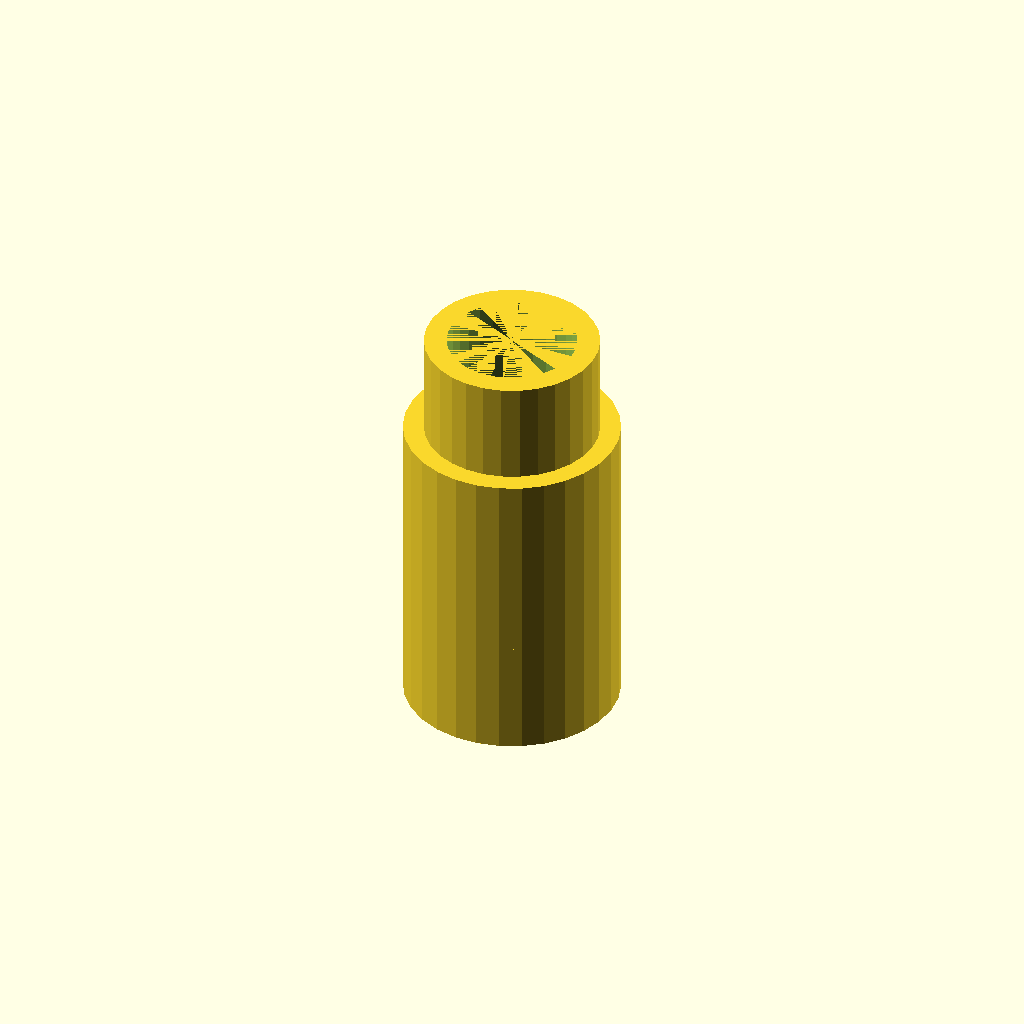
Cell 1 — every parameter at its default value.
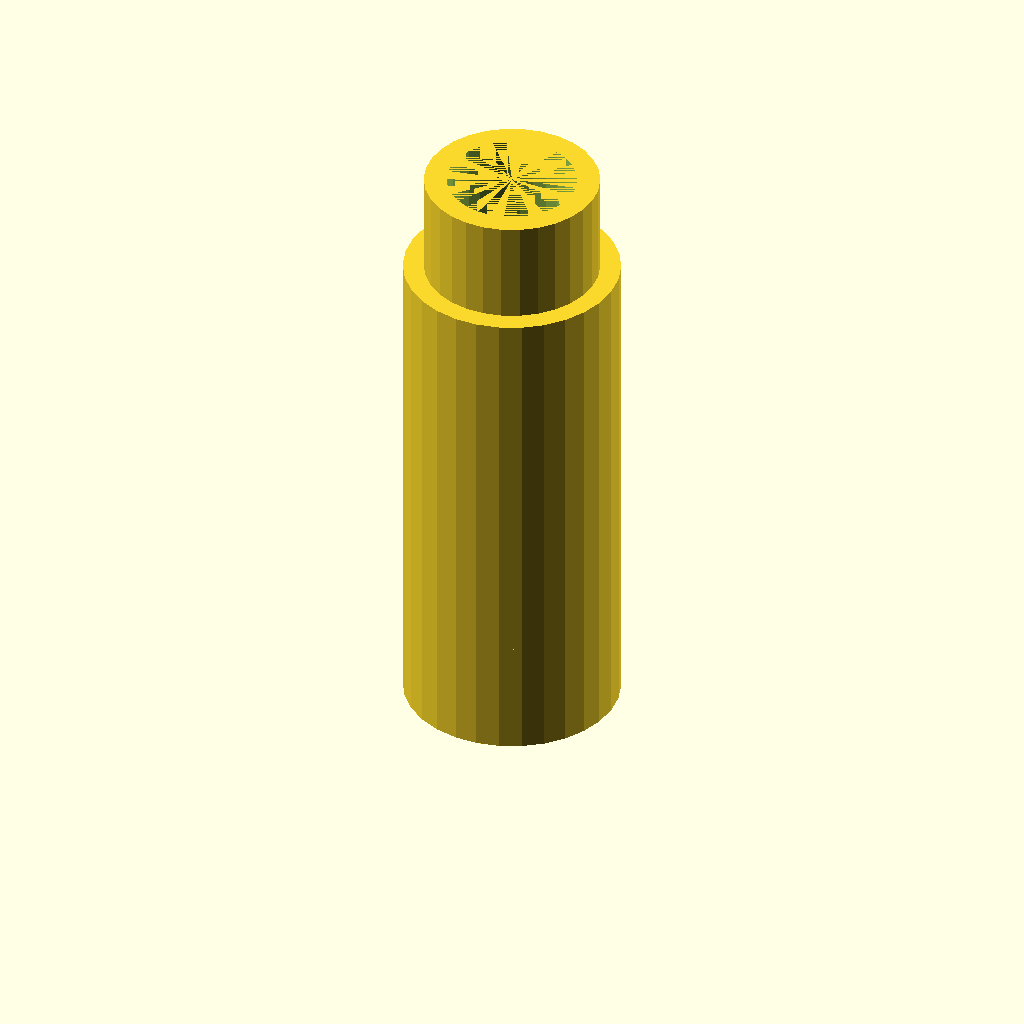
Cell 2: the same model with midsection_len = 60.
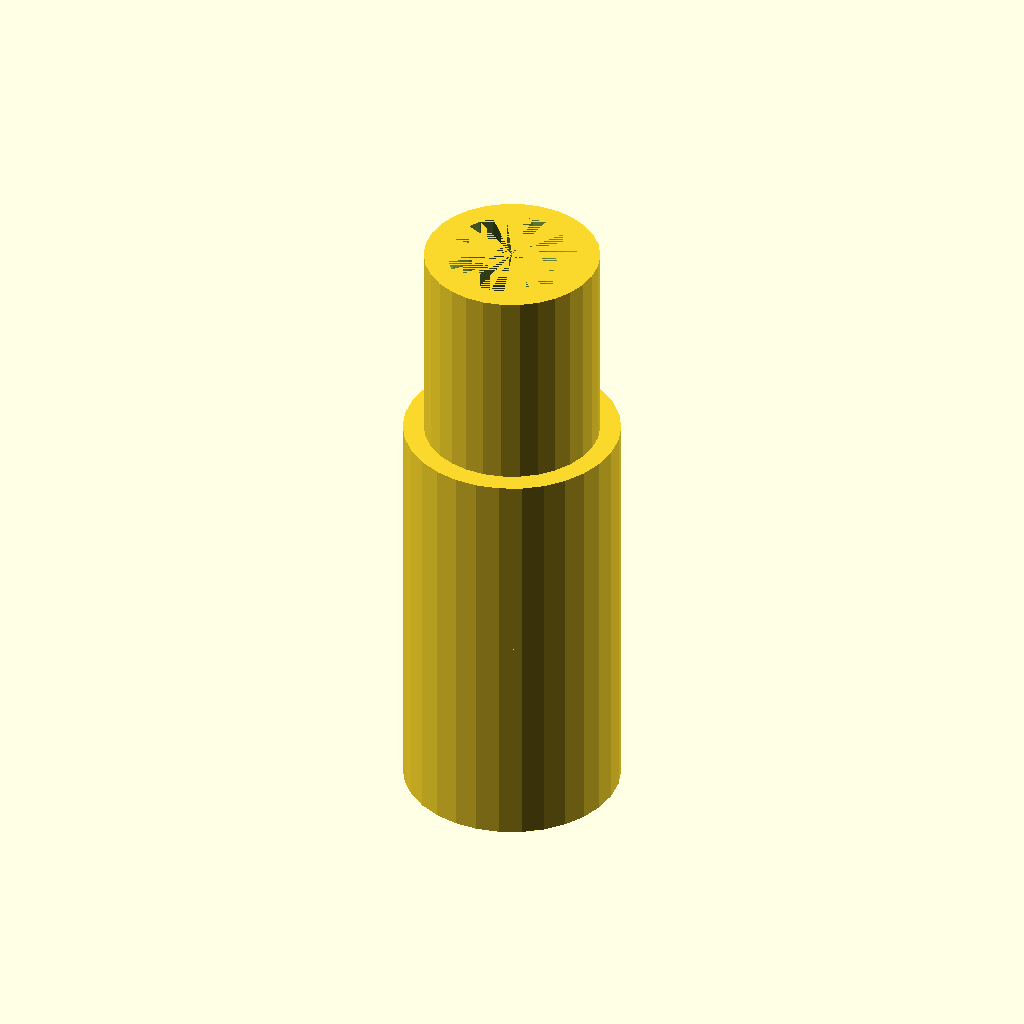
Cell 3: tenon_len = 32 (everything else at default).
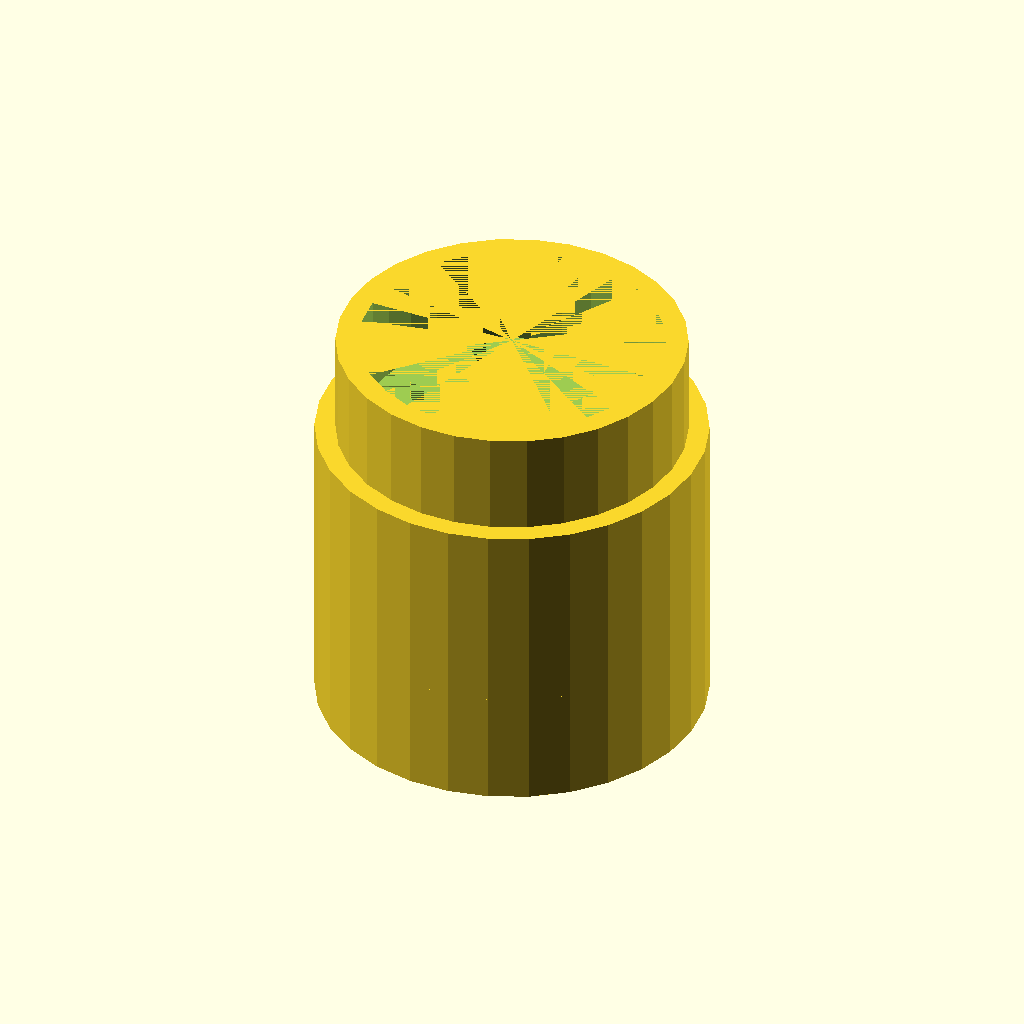
Cell 4: tenon_diameter = 27 (everything else at default).
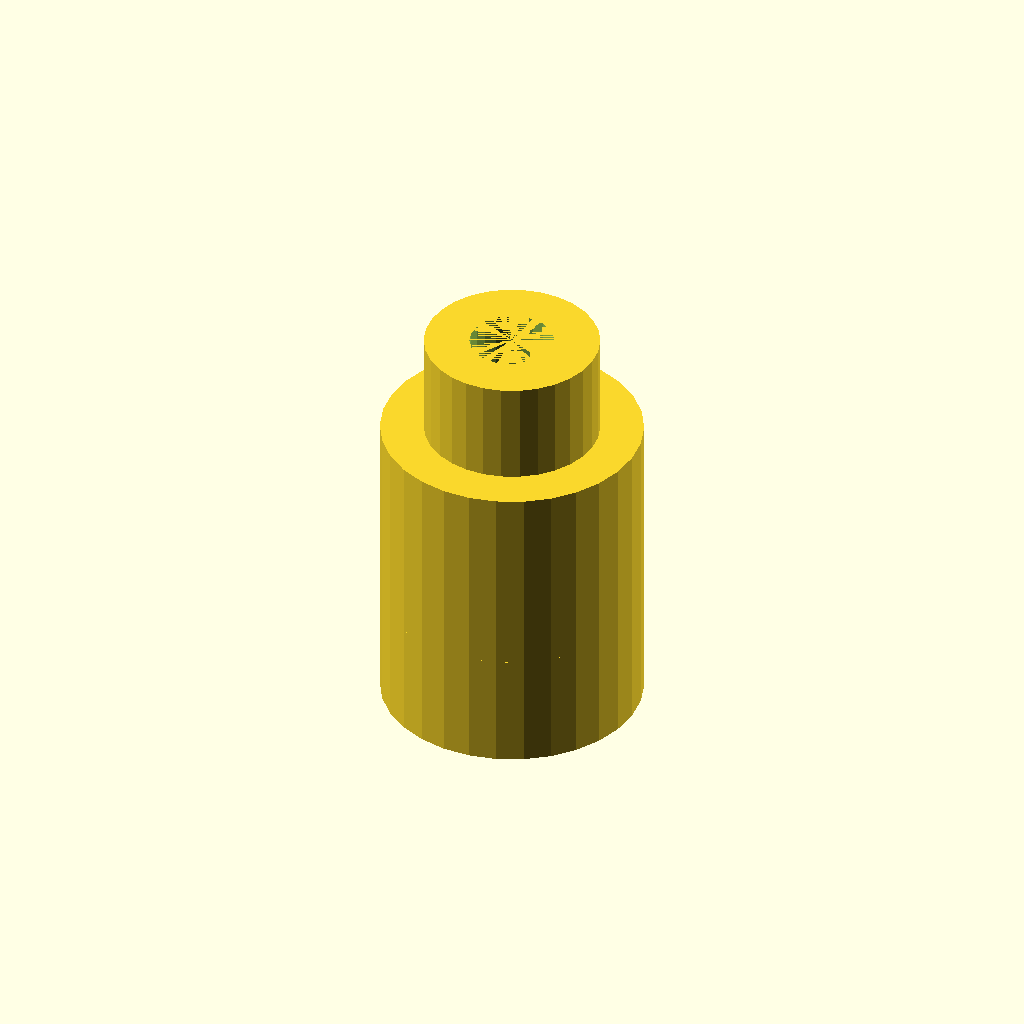
Cell 5: wall_thickness = 7 (everything else at default).
All cells are drawn from one camera (rotation 55°, 0°, 25°, orthographic, colour scheme Cornfield), so only the parameter changes between them.
Source of the model, chanter/interchangeable_stock_spacer.scad:
midsection_len = 30;
tenon_len = 16;
tenon_diameter = 13.5;
bottom_inside = tenon_diameter - 0.3;
wall_thickness = 3.5;
bottom_outside = bottom_inside + wall_thickness;
top_outside = tenon_diameter;
top_inside = tenon_diameter - wall_thickness;
bottom_len = tenon_len + 2;

// Mid-section
difference(){
  cylinder(
      midsection_len,
      bottom_outside,
      bottom_outside
  );
  cylinder(
    midsection_len,
    top_inside,
    top_inside
  );
};

// Bottom section
translate([0, 0, -1 * bottom_len]) {
  difference(){
    cylinder(
      bottom_len,
      bottom_outside,
      bottom_outside
    );
    cylinder(
      bottom_len,
      bottom_inside,
      bottom_inside
    );
  };
};

// Top section
translate([0, 0, midsection_len]) {
  difference(){
    cylinder(
      tenon_len,
      top_outside,
      top_outside
    );
    cylinder(
      tenon_len,
      top_inside,
      top_inside
    );
  };
};
Customizer parameters (derived from the source; name, type, default, range or options):
midsection_len: number, default 30
tenon_len: number, default 16
tenon_diameter: number, default 13.5
wall_thickness: number, default 3.5
